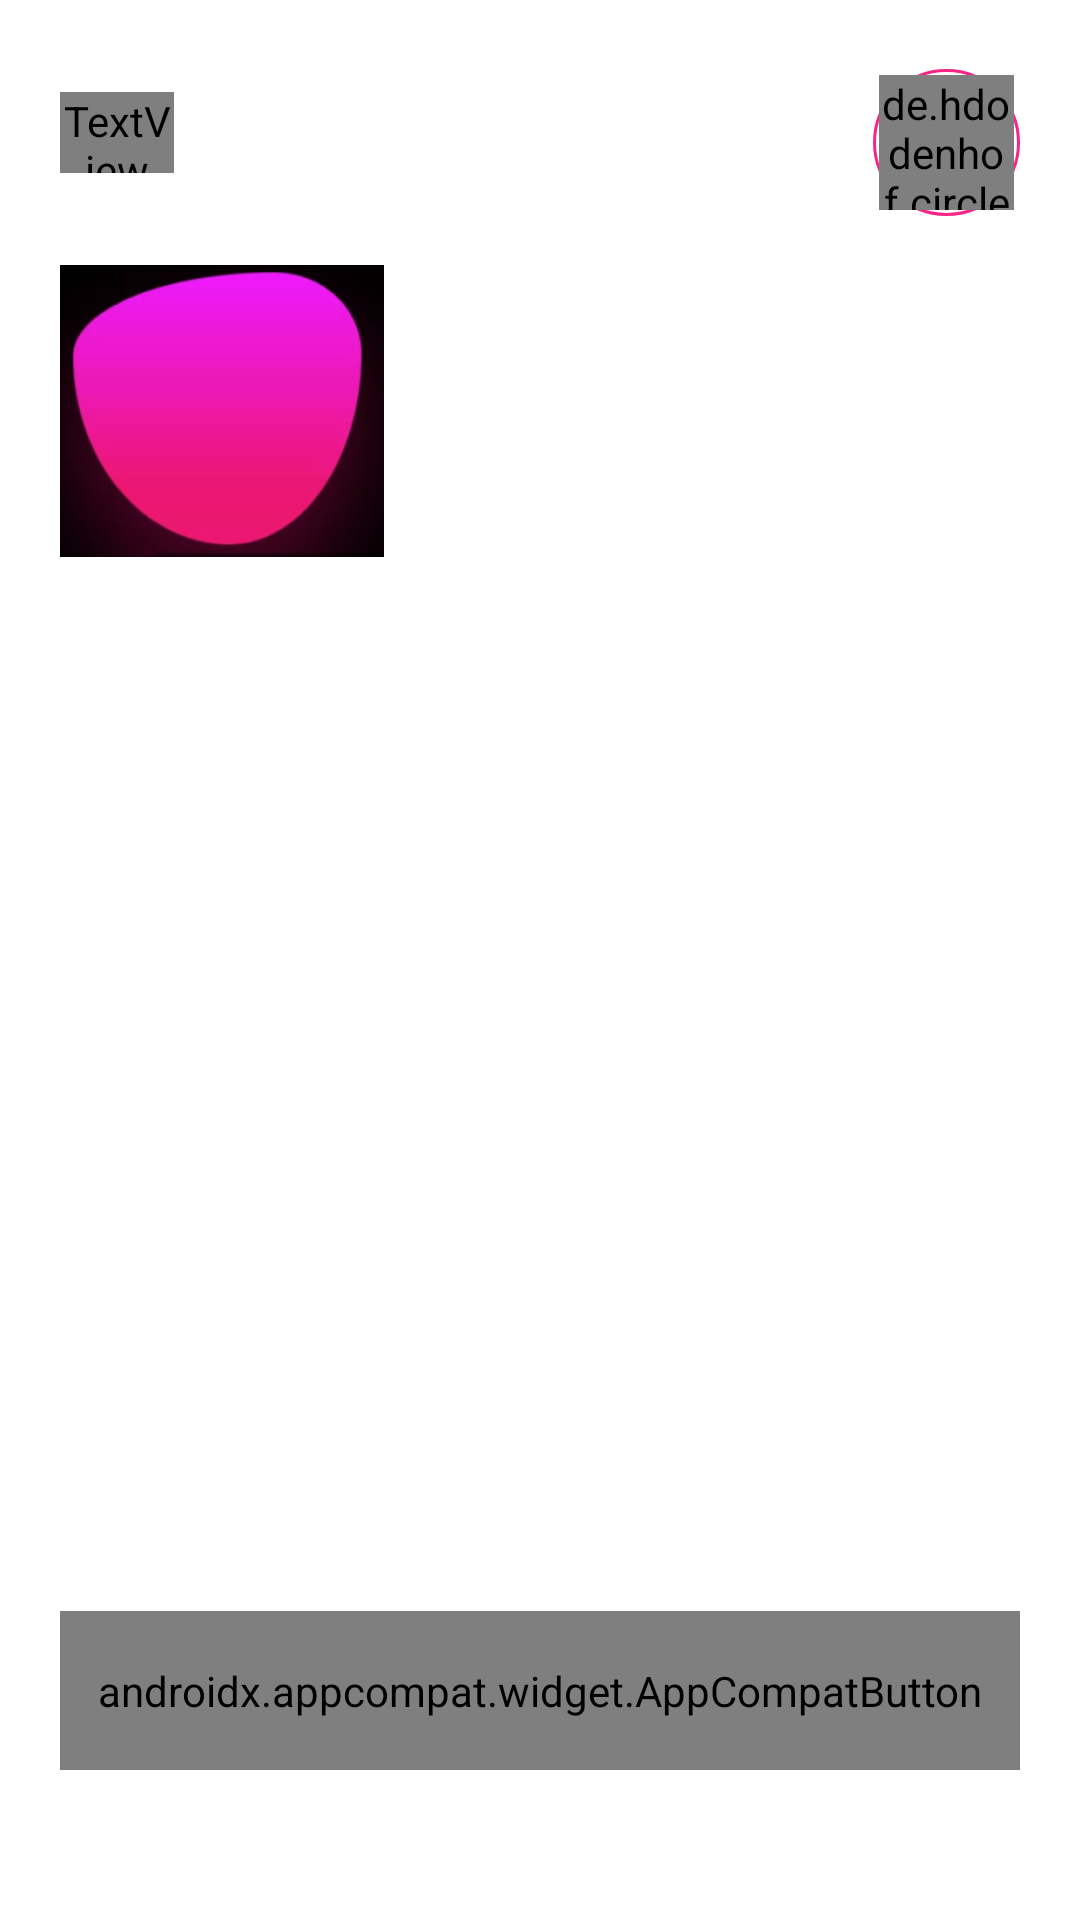

Produce the Android XML layout that renders to this screen, including the resource entries it uses.
<!-- AndroidManifest.xml: application theme Theme.Blit -->
<!-- res/layout/activity_main_screen.xml -->
<?xml version="1.0" encoding="utf-8"?>
<RelativeLayout xmlns:android="http://schemas.android.com/apk/res/android"
    xmlns:app="http://schemas.android.com/apk/res-auto"
    xmlns:tools="http://schemas.android.com/tools"
    android:layout_width="match_parent"
    android:layout_height="match_parent"
    android:background="@drawable/main_screen"

    tools:context=".MainScreen">

    <RelativeLayout
        android:id="@+id/main_screen_title_bar_layout"
        android:layout_width="match_parent"
        android:layout_height="50dp"
        android:layout_alignParentStart="true"
        android:layout_alignParentTop="true"
        android:layout_alignParentEnd="true"
        android:layout_alignParentBottom="false"
        android:layout_marginStart="20dp"
        android:layout_marginTop="23dp"
        android:layout_marginEnd="20dp"
        android:layout_marginBottom="0dp">


        <TextView
            android:id="@+id/blit"
            android:layout_width="38dp"
            android:layout_height="27dp"
            android:layout_alignParentStart="true"
            android:layout_alignParentTop="true"
            android:layout_alignParentBottom="false"
            android:layout_marginStart="0dp"
            android:layout_marginTop="7.5dp"
            android:layout_marginBottom="0dp"
            android:fontFamily="@font/jamsil_medium"
            android:gravity="center_horizontal|center_vertical"
            android:lineSpacingExtra="3sp"
            android:text="@string/app_name"
            android:textAppearance="@style/blit_white"
            android:translationY="0sp" />

        <FrameLayout
            android:id="@+id/user_profile_frame_layout"
            android:layout_width="wrap_content"
            android:layout_height="wrap_content"
            android:layout_alignParentStart="false"
            android:layout_alignParentTop="true"
            android:layout_alignParentEnd="true"
            android:layout_marginEnd="0dp"
            android:background="@drawable/user_profile_image_ellipse"
            android:padding="2dp">

            <de.hdodenhof.circleimageview.CircleImageView
                android:id="@+id/user_profile_image_ellipse"
                android:layout_width="45dp"
                android:layout_height="45dp"
                android:layout_margin="0dp"
                android:src="@mipmap/profile_image_foreground" />

        </FrameLayout>
    </RelativeLayout>

    <RelativeLayout
        android:id="@+id/main_screen_main_view_layout"
        android:layout_width="match_parent"
        android:layout_height="match_parent"
        android:layout_below="@+id/main_screen_title_bar_layout"
        android:layout_alignParentBottom="true"
        android:layout_marginStart="20dp"
        android:layout_marginTop="10dp"
        android:layout_marginEnd="20dp"
        android:layout_marginBottom="0dp">


        <ImageView
            android:id="@+id/imageView"
            android:layout_width="wrap_content"
            android:layout_height="wrap_content"
            app:srcCompat="@mipmap/shape_foreground" />

        <RelativeLayout
            android:id="@+id/recycler_view_layout"
            android:layout_width="match_parent"
            android:layout_height="150dp"
            android:layout_above="@+id/calculate_button"
            android:layout_marginBottom="30dp">

            <TextView
                android:id="@+id/textView2"
                android:layout_width="match_parent"
                android:layout_height="wrap_content"
                android:layout_above="@+id/entry_recycler_view"
                android:layout_alignParentTop="true"
                android:layout_marginTop="5dp"
                android:layout_marginBottom="10dp" />

            <androidx.recyclerview.widget.RecyclerView
                android:id="@+id/entry_recycler_view"
                android:layout_width="match_parent"
                android:layout_height="100dp"
                android:layout_alignParentBottom="true"
                android:layout_marginBottom="0dp">

            </androidx.recyclerview.widget.RecyclerView>

        </RelativeLayout>

        <androidx.appcompat.widget.AppCompatButton
            android:id="@+id/calculate_button"
            android:layout_width="match_parent"
            android:layout_height="53dp"
            android:layout_alignParentBottom="true"
            android:layout_marginBottom="50dp"
            android:text="@string/calculate_button"
            android:textAppearance="@style/calculate_button"
            android:fontFamily="@font/jamsil_medium"
            android:background="@drawable/calculate_button" />

    </RelativeLayout>

</RelativeLayout>
<!-- resources referenced by this layout -->
<resources>
  <!-- drawable calculate_button (drawable) -->
  <vector xmlns:android="http://schemas.android.com/apk/res/android"
      xmlns:aapt="http://schemas.android.com/aapt"
      android:width="328dp"
      android:height="53dp"
      android:viewportWidth="328"
      android:viewportHeight="53">
    <path
        android:pathData="M26.5,0L301.5,0A26.5,26.5 0,0 1,328 26.5L328,26.5A26.5,26.5 0,0 1,301.5 53L26.5,53A26.5,26.5 0,0 1,0 26.5L0,26.5A26.5,26.5 0,0 1,26.5 0z">
      <aapt:attr name="android:fillColor">
        <gradient 
            android:startX="164"
            android:startY="0"
            android:endX="164"
            android:endY="53"
            android:type="linear">
          <item android:offset="0" android:color="#FFEE1AFB"/>
          <item android:offset="1" android:color="#FFEC1772"/>
        </gradient>
      </aapt:attr>
    </path>
  </vector>
  <!-- drawable user_profile_image_ellipse (drawable) -->
  <?xml version="1.0" encoding="utf-8"?>
  <shape
      xmlns:android="http://schemas.android.com/apk/res/android"
      android:shape="oval">
  
      <stroke
          android:width="1dp"
          android:color="#F72585"/>
  
  </shape>
  <!-- mipmap profile_image_foreground: png bitmap (mipmap-hdpi, 58974 bytes) -->
  <!-- mipmap shape_foreground: png bitmap (mipmap-hdpi, 15813 bytes) -->
  <string name="app_name">Blit</string>
  <string name="calculate_button">정산하기!</string>&gt;
  <style name="blit_white">
          <item name="android:textSize">22sp</item>
          <item name="android:textColor">#FFFFFF</item>
      </style>
  <style name="calculate_button">
          <item name="android:textSize">22sp</item>
          <item name="android:textColor">#FFFFFF</item>
      </style>
  <style name="Theme.Blit" parent="Theme.MaterialComponents.DayNight.DarkActionBar">
          
          <item name="colorPrimary">@color/purple_500</item>
          <item name="colorPrimaryVariant">@color/purple_700</item>
          <item name="colorOnPrimary">@color/white</item>
          
          <item name="colorSecondary">@color/teal_200</item>
          <item name="colorSecondaryVariant">@color/teal_700</item>
          <item name="colorOnSecondary">@color/black</item>
          
          <item name="windowNoTitle">true</item>
          
      </style>
  <!-- not gathered from this repository: default colours our renderer supplied (Android Studio template values) -->
  <color name="purple_500">#FF6200EE</color>
  <color name="purple_700">#FF3700B3</color>
  <color name="teal_200">#FF03DAC5</color>
  <color name="teal_700">#FF018786</color>
  <color name="black">#FF000000</color>
  <color name="white">#FFFFFFFF</color>
</resources>
